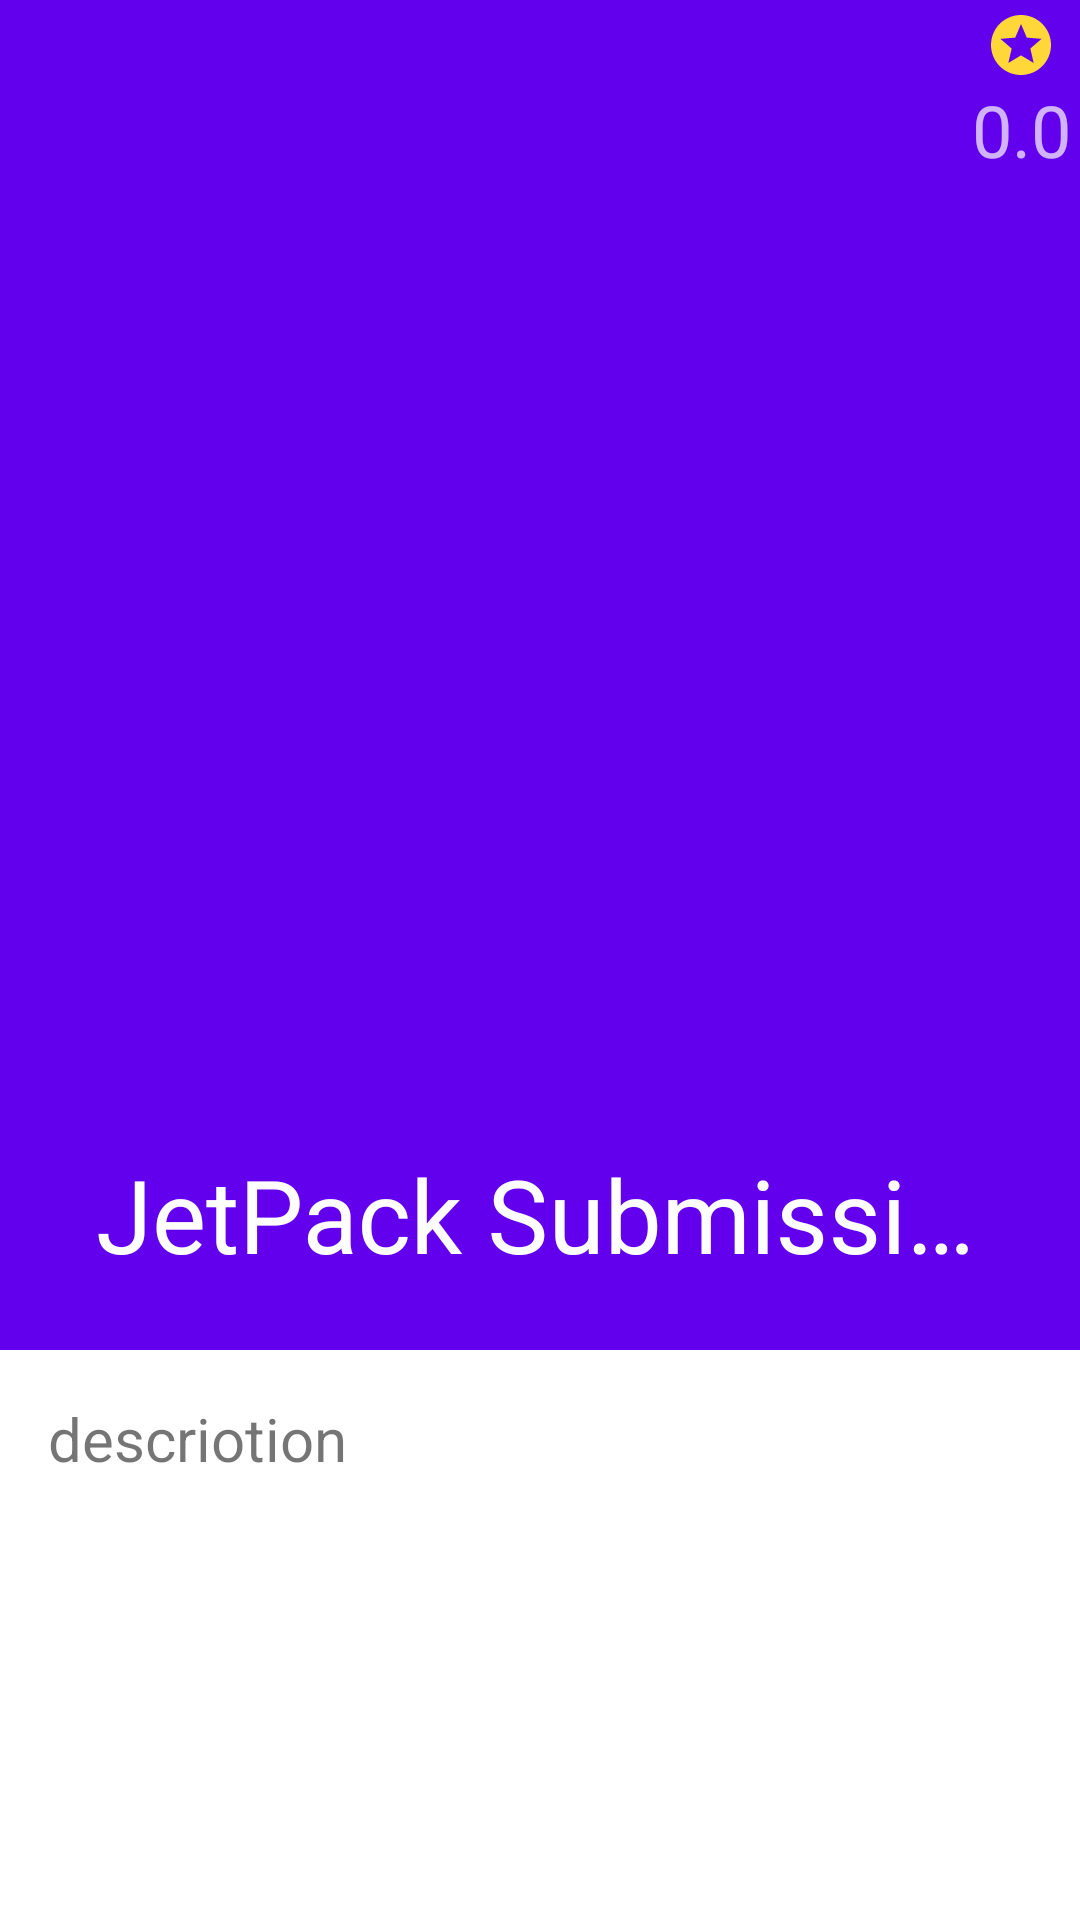

Android layout source for this screen:
<!-- AndroidManifest.xml: application theme Theme.JetPackSubmissionTwo -->
<!-- res/layout/detail_fragment.xml -->
<?xml version="1.0" encoding="utf-8"?>
<androidx.coordinatorlayout.widget.CoordinatorLayout xmlns:android="http://schemas.android.com/apk/res/android"
    xmlns:app="http://schemas.android.com/apk/res-auto"
    xmlns:tools="http://schemas.android.com/tools"
    android:layout_width="match_parent"
    android:layout_height="match_parent"

    tools:context=".ui.detail.DetailFragment">

    
    <com.google.android.material.appbar.AppBarLayout
        android:id="@+id/appBarLayout"
        android:layout_width="match_parent"
        android:layout_height="wrap_content"
        android:theme="@style/ThemeOverlay.MaterialComponents.Dark.ActionBar">
        
        <com.google.android.material.appbar.CollapsingToolbarLayout
            android:id="@+id/id_detail_collap"
            android:layout_width="match_parent"
            android:layout_height="wrap_content"
            android:fitsSystemWindows="true"
            app:contentScrim="@color/purple_500_low"
            app:layout_scrollFlags="scroll|snap|exitUntilCollapsed"
            app:title="@string/app_name">
            
            <ImageView
                android:id="@+id/id_detail_img"
                android:layout_width="match_parent"
                android:layout_height="450dp"
                android:scaleType="centerCrop"
                app:layout_collapseMode="parallax" />
            
            <androidx.appcompat.widget.Toolbar
                android:layout_width="match_parent"
                android:layout_height="?attr/actionBarSize"
                app:layout_collapseMode="pin"
                app:popupTheme="@style/ThemeOverlay.AppCompat.Dark" />

            <TextView
                android:layout_margin="2dp"
                android:layout_gravity="top|right"
                android:id="@+id/id_detail_rating"
                android:layout_width="wrap_content"
                android:layout_height="wrap_content"
                android:padding="1dp"
                android:text="0.0"
                android:textSize="24sp"
                app:drawableTopCompat="@drawable/ic_stars_24" />
        </com.google.android.material.appbar.CollapsingToolbarLayout>

    </com.google.android.material.appbar.AppBarLayout>
    
    <androidx.core.widget.NestedScrollView
        android:layout_width="match_parent"
        android:layout_height="wrap_content"
        app:layout_behavior="@string/appbar_scrolling_view_behavior">

        
        <TextView
            android:text="descriotion"
            android:id="@+id/id_detail_description"
            android:layout_width="match_parent"
            android:layout_height="wrap_content"
            android:lineSpacingExtra="8sp"
            android:padding="16dp"
            android:textSize="20sp" />
    </androidx.core.widget.NestedScrollView>
</androidx.coordinatorlayout.widget.CoordinatorLayout>
<!-- resources referenced by this layout -->
<resources>
  <color name="purple_500_low">#941100AA</color>
  <!-- drawable ic_stars_24 (drawable) -->
  <vector android:height="24dp"
      android:tint="#FFD738"
      android:viewportHeight="24"
      android:viewportWidth="24"
      android:width="24dp"
      xmlns:android="http://schemas.android.com/apk/res/android">
      <path
          android:fillColor="@android:color/white"
          android:pathData="M11.99,2C6.47,2 2,6.48 2,12s4.47,10 9.99,10C17.52,22 22,17.52 22,12S17.52,2 11.99,2zM16.23,18L12,15.45 7.77,18l1.12,-4.81 -3.73,-3.23 4.92,-0.42L12,5l1.92,4.53 4.92,0.42 -3.73,3.23L16.23,18z" />
  </vector>
  <string name="app_name">JetPack Submission Two</string>
  <style name="Theme.JetPackSubmissionTwo" parent="Theme.MaterialComponents.DayNight.DarkActionBar">
          
          <item name="colorPrimary">@color/purple_500</item>
          <item name="colorPrimaryVariant">@color/purple_700</item>
          <item name="colorOnPrimary">@color/white</item>
          
          <item name="colorSecondary">@color/teal_200</item>
          <item name="colorSecondaryVariant">@color/teal_700</item>
          <item name="colorOnSecondary">@color/black</item>
          
          <item name="android:statusBarColor" tools:targetApi="l">?attr/colorPrimaryVariant</item>
          
      </style>
  <color name="purple_500">#FF6200EE</color>
  <color name="purple_700">#FF3700B3</color>
  <color name="white">#FFFFFFFF</color>
  <color name="teal_200">#FF03DAC5</color>
  <color name="teal_700">#FF018786</color>
  <color name="black">#FF000000</color>
</resources>
